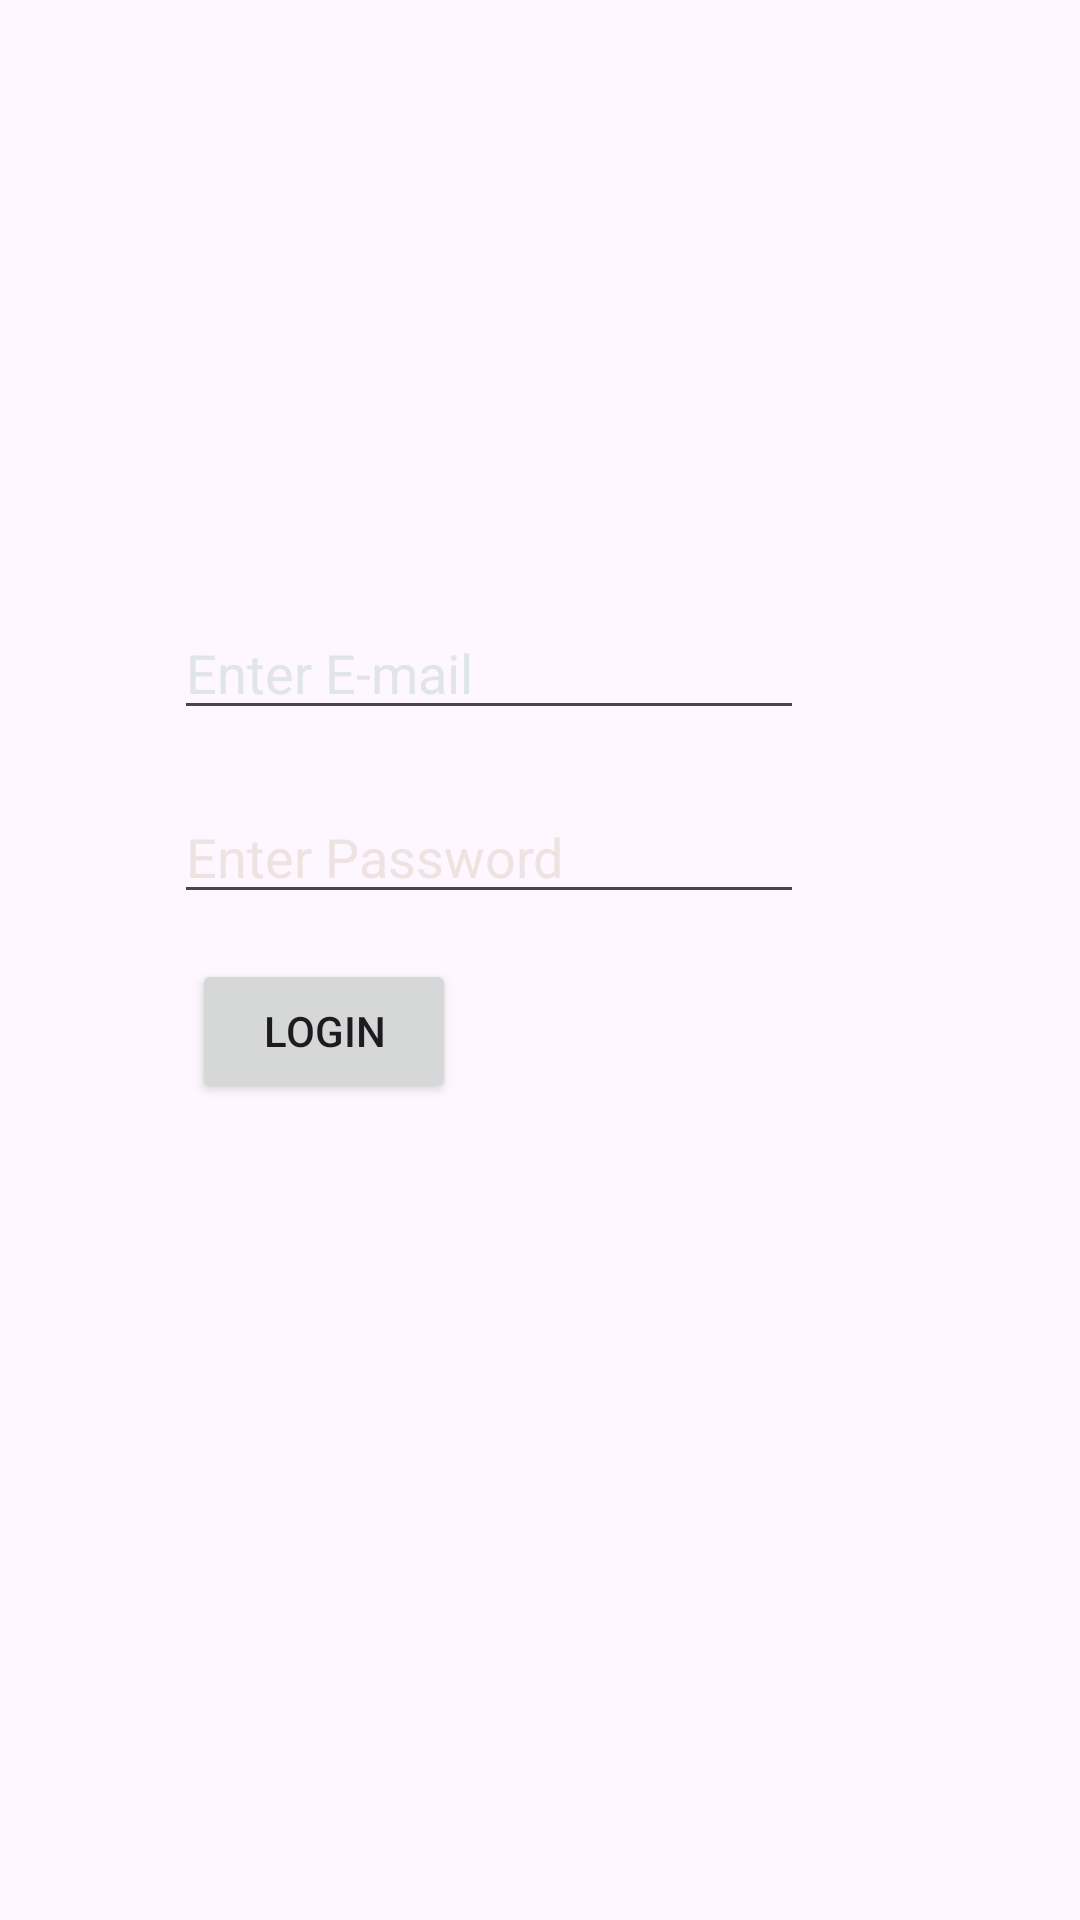

The Android layout XML behind this screen, and the referenced resources:
<!-- AndroidManifest.xml: application theme Theme.SlayQ -->
<!-- res/layout/activity_main.xml -->
<?xml version="1.0" encoding="utf-8"?>
<androidx.constraintlayout.widget.ConstraintLayout xmlns:android="http://schemas.android.com/apk/res/android"
    xmlns:app="http://schemas.android.com/apk/res-auto"
    xmlns:tools="http://schemas.android.com/tools"
    android:layout_width="match_parent"
    android:layout_height="match_parent"
    tools:context=".MainActivity">

    <Button
        android:id="@+id/button"
        android:layout_width="wrap_content"
        android:layout_height="wrap_content"
        android:layout_marginStart="6dp"
        android:layout_marginTop="15dp"
        android:text="Login"
        android:textColorHint="#CA1212"
        app:layout_constraintStart_toStartOf="@+id/editTextTextPassword"
        app:layout_constraintTop_toBottomOf="@+id/editTextTextPassword" />

    <EditText
        android:id="@+id/editTextTextEmailAddress"
        android:layout_width="wrap_content"
        android:layout_height="wrap_content"
        android:layout_marginStart="58dp"
        android:layout_marginTop="202dp"
        android:ems="10"
        android:hint="Enter E-mail"
        android:inputType="textEmailAddress"
        android:textColorHint="#E0E5EA"
        app:layout_constraintStart_toStartOf="parent"
        app:layout_constraintTop_toTopOf="parent" />

    <EditText
        android:id="@+id/editTextTextPassword"
        android:layout_width="wrap_content"
        android:layout_height="wrap_content"
        android:layout_marginTop="20dp"
        android:ems="10"
        android:hint="Enter Password"
        android:inputType="textPassword"
        android:textColorHint="#EFE3E2"
        app:layout_constraintStart_toStartOf="@+id/editTextTextEmailAddress"
        app:layout_constraintTop_toBottomOf="@+id/editTextTextEmailAddress" />

</androidx.constraintlayout.widget.ConstraintLayout>
<!-- resources referenced by this layout -->
<resources>
  <style name="Theme.SlayQ" parent="Base.Theme.SlayQ" />
  <style name="Base.Theme.SlayQ" parent="Theme.Material3.DayNight.NoActionBar">
          
          
      </style>
</resources>
